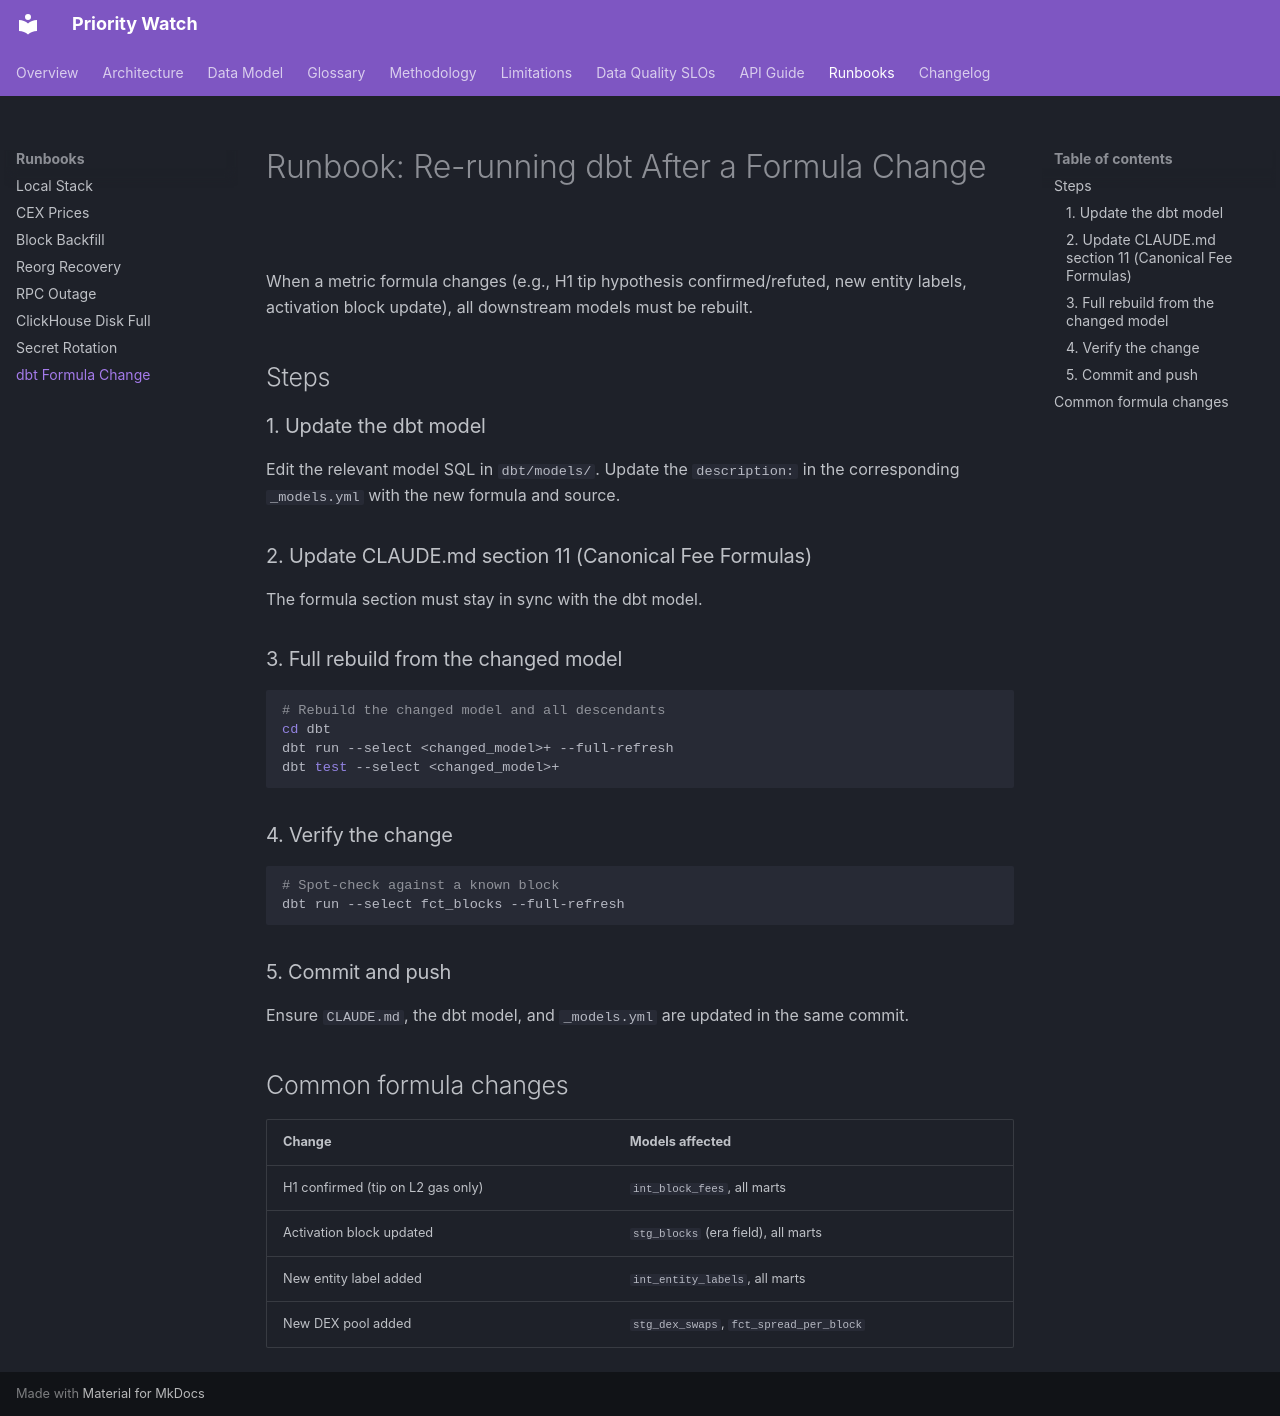

repository: uwezukwechibuzor/priority-watch · page: runbooks/dbt-formula-change/index.html · generator: mkdocs

# Runbook: Re-running dbt After a Formula Change

When a metric formula changes (e.g., H1 tip hypothesis confirmed/refuted, new
entity labels, activation block update), all downstream models must be rebuilt.

## Steps

### 1. Update the dbt model
Edit the relevant model SQL in `dbt/models/`. Update the `description:` in the
corresponding `_models.yml` with the new formula and source.

### 2. Update CLAUDE.md section 11 (Canonical Fee Formulas)
The formula section must stay in sync with the dbt model.

### 3. Full rebuild from the changed model
```bash
# Rebuild the changed model and all descendants
cd dbt
dbt run --select <changed_model>+ --full-refresh
dbt test --select <changed_model>+
```

### 4. Verify the change
```bash
# Spot-check against a known block
dbt run --select fct_blocks --full-refresh
```

### 5. Commit and push
Ensure `CLAUDE.md`, the dbt model, and `_models.yml` are updated in the same commit.

## Common formula changes

| Change | Models affected |
|--------|----------------|
| H1 confirmed (tip on L2 gas only) | `int_block_fees`, all marts |
| Activation block updated | `stg_blocks` (era field), all marts |
| New entity label added | `int_entity_labels`, all marts |
| New DEX pool added | `stg_dex_swaps`, `fct_spread_per_block` |
